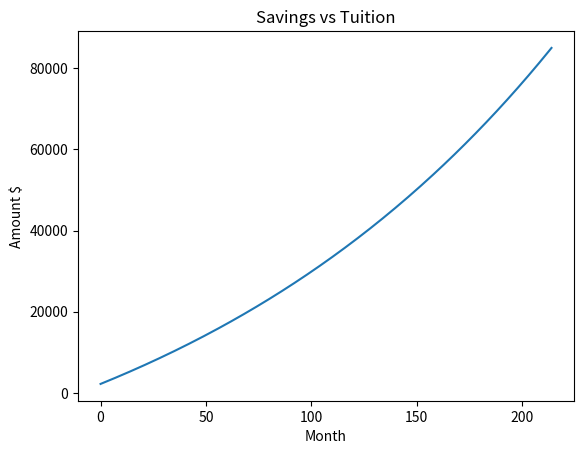

This figure's Python source:
# -*- coding: utf-8 -*-
"""
Created on Sat Oct 15 19:54:00 2022

[redacted]
"""

# -*- coding: utf-8 -*-
"""
Created on Fri Oct 14 12:42:28 2022

[redacted]
"""
# Copyright (c) 2022, University of Alberta
# Electrical and Computer Engineering
# All rights reserved.
#
# Student name:
# Student CCID:
# Others:
#
# To avoid plagiarism, list the names of persons, Version 0 author(s)
# excluded, whose code, words, ideas, or data you used. To avoid
# cheating, list the names of persons, excluding the ENCMP 100 lab
# instructor and TAs, who gave you compositional assistance.
#
# After each name, including your own name, enter in parentheses an
# estimate of the person's contributions in percent. Without these
# numbers, adding to 100%, follow-up questions may be asked.
#
# For anonymous sources, enter pseudonyms in uppercase, e.g., SAURON,
# followed by percentages as above. Email a link to or a copy of the
# source to the lab instructor before the assignment is due.
#
import matplotlib.pyplot as plt
import numpy as np
import math as math

print('Version 1 - Solution')
months = 0
balance= 2000
interestrate= 6.25/1200
year = 0
year = 0
increaserate= 7/100
artcost= 5550
sciencecost= 6150
engineeringcost= 6550

savings = [] #I added this variable to hold the new monthly savings
for month in range(0,215):
    month = month + 1
    year = year + 1/12
    interest= (interestrate) * (balance)
    balance = (balance + interest + 200)
    
    balance2 = [balance]
    counter = [balance2]
    savings.append(round(balance, 2))
    for year in range (0,18):
           #It added the new value to the saving variable
          counter = [balance2]
print(savings)
print("The Total savings amount is $%.2f"%balance)
for year in range(0,21):
    year= year + 1
    artincrease= artcost*increaserate
    scienceincrease= sciencecost*increaserate
    engineeringincrease= engineeringcost*increaserate
    artcost= artcost+artincrease
    sciencecost= sciencecost+scienceincrease
    engineeringcost= engineeringcost+engineeringincrease
    if year== 18:
      artcost_19= artcost
      sciencecost_19=sciencecost
      engineeringcost_19=engineeringcost
    if year== 19:
      artcost_20= (artcost)
      sciencecost_20=sciencecost
      engineeringcost_20=engineeringcost
    if year== 20:
      artcost_21= (artcost)
      sciencecost_21=sciencecost
      engineeringcost_21=engineeringcost
    if year== 21:
      artcost_22= (artcost)
      sciencecost_22=sciencecost
      engineeringcost_22=engineeringcost
totalartcost= artcost_19+artcost_20+artcost_21+artcost_22
totalsciencecost =sciencecost_19+sciencecost_20+sciencecost_21+sciencecost_22
totalengineeringcost= engineeringcost_19+engineeringcost_20+engineeringcost_21+engineeringcost_22
print("The cost of the arts program is $%.2f" %totalartcost)
print("The cost of the science program is $%.2f" %totalsciencecost)
print("The cost of the engineering program is $%.2f" %totalengineeringcost)
# ------------Remove any code that is unnecessary--------------------------
counter = [balance2]
art= [totalartcost]
science = [totalsciencecost]
engineering = [totalengineeringcost]
for year in range(0,17):
    counter += [balance2]
    art += [totalartcost]
    science += [totalsciencecost]
    engineering += [totalengineeringcost]
y=savings
years = range(0,215)
#y=balance2
plt.plot( years,y,label = 'Savings Balance')
plt.ylabel ('Amount $')
plt.xlabel ('Month')
plt.title ('Savings vs Tuition')
plt.show()

    